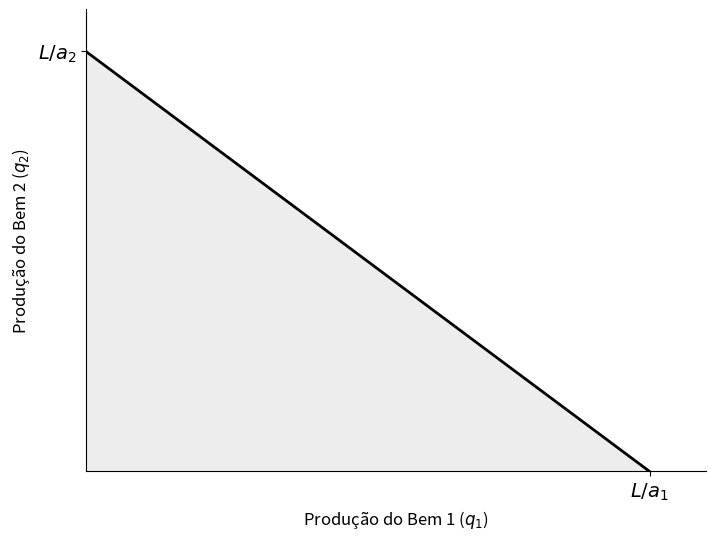
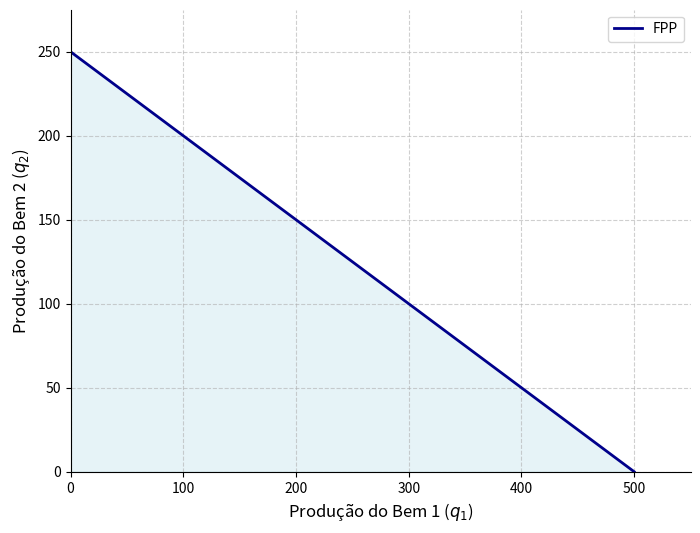
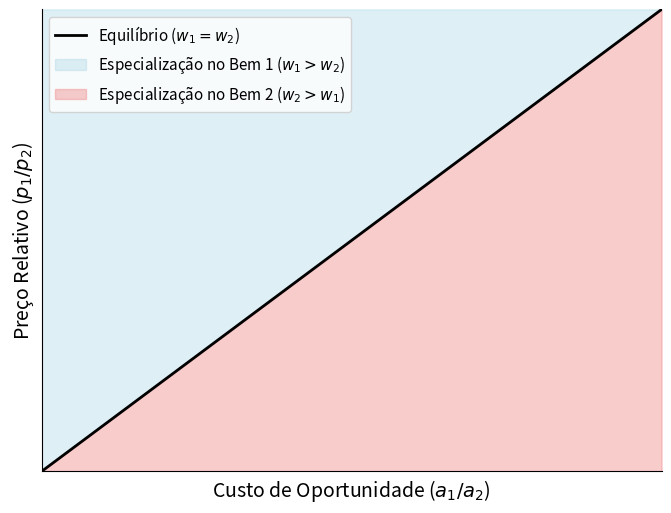
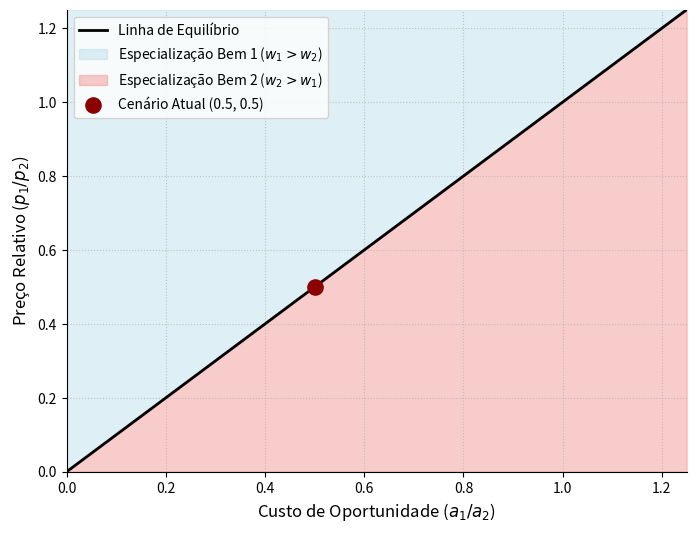
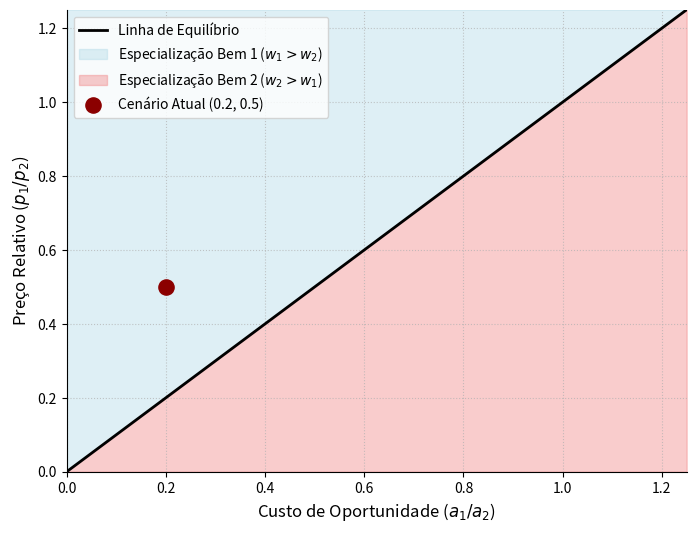
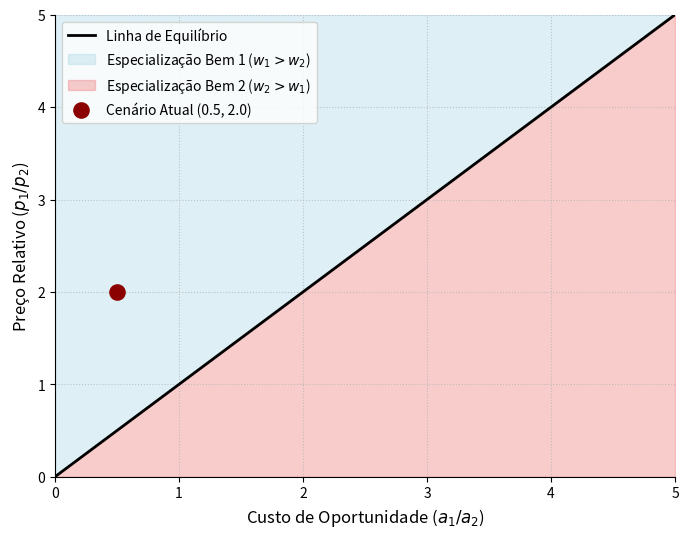
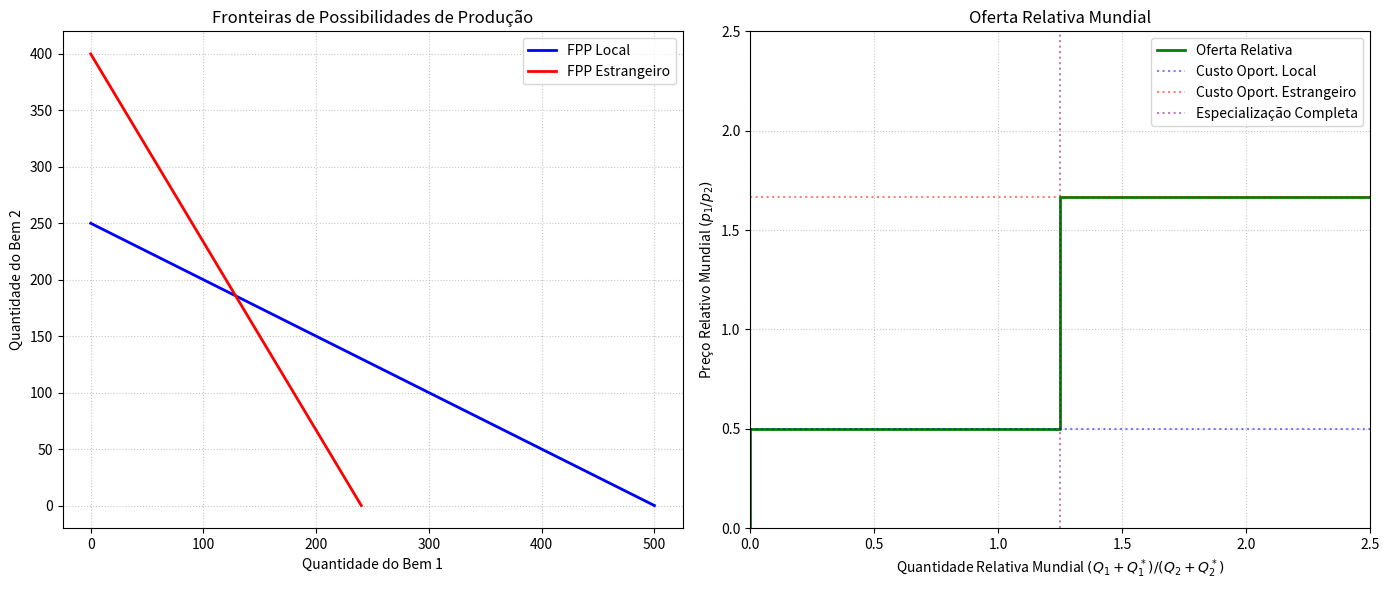
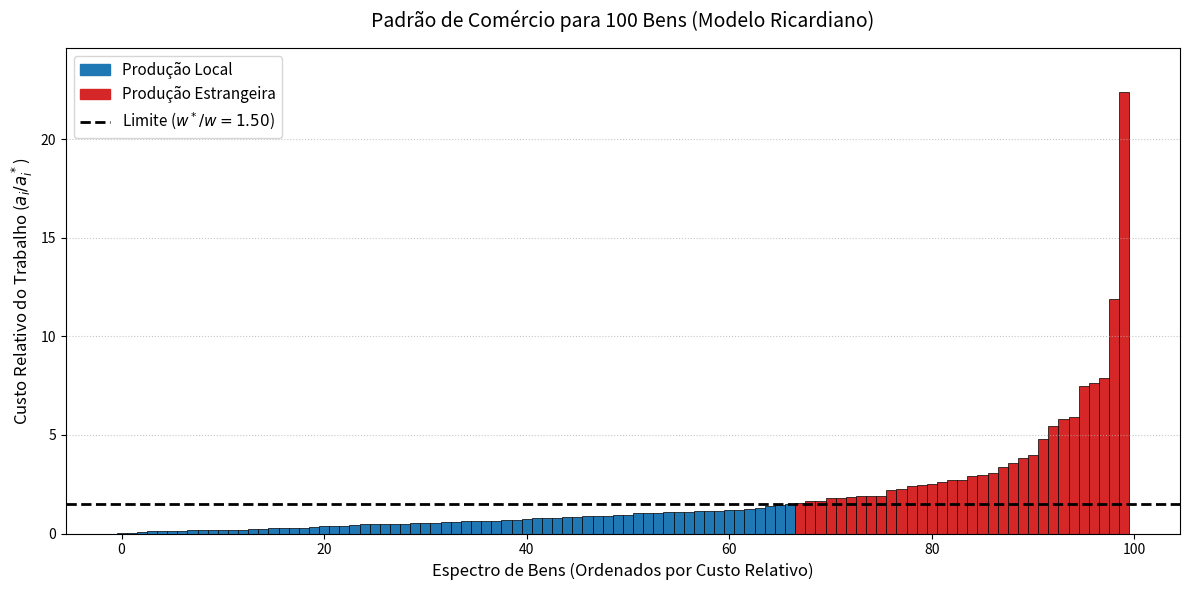

Python code for these plots, in order:
# Pacotes

!pip install numpy pandas matplotlib

# 2.1. Alocação de trabalho

import numpy as np
import pandas as pd

class EconomiaRicardiana:
    def __init__(self, trabalho_total, a1, a2):
        self.L = trabalho_total
        self.a1 = a1
        self.a2 = a2

    def gerar_alocacoes(self, num_pontos=100):
        # Produção máxima do bem 1
        q1_max = self.L / self.a1
        
        # Vetor com diferentes níveis de produção do bem 1
        q1_vetor = np.linspace(0, q1_max, num_pontos)
        
        # Alocação de trabalho para o setor 1 (L1 = a1 * q1)
        L1_vetor = self.a1 * q1_vetor
        
        # Trabalho restante destinado ao setor 2 (L2 = L - L1)
        L2_vetor = self.L - L1_vetor
        
        # Produção do bem 2 (q2 = L2 / a2)
        q2_vetor = L2_vetor / self.a2
        
        # Organização dos dados
        dados = pd.DataFrame({
            'L1': L1_vetor,
            'L2': L2_vetor,
            'q1': q1_vetor,
            'q2': q2_vetor
        })
        
        return dados

# 2.2. Fronteira de Possibilidades de Produção (FPP)

import matplotlib.pyplot as plt

fpp_dados = {
    'q1': [0, 10],
    'q2': [10, 0]
}

# Configuração e geração do gráfico da FPP
plt.figure(figsize=(8, 6))

# Traço da fronteira em cor neutra para visual acadêmico
plt.plot(fpp_dados['q1'], fpp_dados['q2'], color='black', linewidth=2)
plt.fill_between(fpp_dados['q1'], fpp_dados['q2'], color='lightgray', alpha=0.4)

# Configuração dos eixos para exibir apenas letras (variáveis algébricas)
# O Matplotlib vai pegar o número 10 e esconder, exibindo apenas o LaTeX
plt.xticks([max(fpp_dados['q1'])], [r'$L/a_1$'], fontsize=14)
plt.yticks([max(fpp_dados['q2'])], [r'$L/a_2$'], fontsize=14)

# Rótulos
plt.xlabel('Produção do Bem 1 ($q_1$)', fontsize=12)
plt.ylabel('Produção do Bem 2 ($q_2$)', fontsize=12)

# Ajuste dos limites dos eixos
plt.xlim(0, max(fpp_dados['q1']) * 1.1)
plt.ylim(0, max(fpp_dados['q2']) * 1.1)

# Remoção das bordas superior e direita para estética teórica
ax = plt.gca()
ax.spines['top'].set_visible(False)
ax.spines['right'].set_visible(False)

plt.show()

# 2.3 Aplicação: simulação

# Setamos o modelo 

economia = EconomiaRicardiana(trabalho_total=1000, a1=2, a2=4)

# alocações de trabalho

fpp_dados = economia.gerar_alocacoes()

# Exibição das alocações e produção

print(fpp_dados)

# 2.3 Aplicação: gráfico FPP

import matplotlib.pyplot as plt

# Configuração e geração do gráfico da FPP
plt.figure(figsize=(8, 6))

# Traço da fronteira em azul para melhor visualização em relatórios
plt.plot(fpp_dados['q1'], fpp_dados['q2'], color='darkblue', linewidth=2, label='FPP')
plt.fill_between(fpp_dados['q1'], fpp_dados['q2'], color='lightblue', alpha=0.3)

# Rótulos dos eixos
plt.xlabel('Produção do Bem 1 ($q_1$)', fontsize=12)
plt.ylabel('Produção do Bem 2 ($q_2$)', fontsize=12)

# Ajuste dos limites dos eixos
plt.xlim(0, fpp_dados['q1'].max() * 1.1)
plt.ylim(0, fpp_dados['q2'].max() * 1.1)

# Inclusão da grade para facilitar a leitura exata dos números
plt.grid(True, linestyle='--', alpha=0.6)

# Remoção das bordas superior e direita para manter a estética limpa
ax = plt.gca()
ax.spines['top'].set_visible(False)
ax.spines['right'].set_visible(False)

plt.legend(loc='upper right')
plt.show()


# 2.4 preços relativos e salários: setar

import numpy as np

class MercadoTrabalhoRicardiano:
    def __init__(self, a1, a2, p1, p2):
        self.a1 = a1
        self.a2 = a2
        self.p1 = p1
        self.p2 = p2

    def calcular_salarios(self):
        # Aplicação das equações (7) e (8)
        w1 = self.p1 / self.a1
        w2 = self.p2 / self.a2
        return w1, w2

    def analisar_equilibrio(self):
        # Definição das variáveis da equação (9)
        preco_relativo = self.p1 / self.p2
        custo_oportunidade = self.a1 / self.a2
        
        # Comparação para identificar a alocação do trabalho
        if preco_relativo > custo_oportunidade:
            return "Especialização total no Bem 1 (w1 > w2)"
        elif preco_relativo < custo_oportunidade:
            return "Especialização total no Bem 2 (w2 > w1)"
        else:
            return "Equilíbrio: Produção simultânea de ambos os bens (w1 = w2)"




# 2.4 preços relativos e salários: gráficos

import matplotlib.pyplot as plt
import numpy as np

# Criação do espaço de parâmetros genérico
eixo_x = np.linspace(0, 10, 100)
reta_equilibrio = eixo_x  # Representa p1/p2 = a1/a2

# Configuração da figura com proporções acadêmicas
plt.figure(figsize=(8, 6))

# Traço da linha de equilíbrio
plt.plot(eixo_x, reta_equilibrio, color='black', linewidth=2, label='Equilíbrio ($w_1 = w_2$)')

# Preenchimento das regiões topológicas de especialização
plt.fill_between(eixo_x, reta_equilibrio, 10, color='lightblue', alpha=0.4, 
                 label='Especialização no Bem 1 ($w_1 > w_2$)')
plt.fill_between(eixo_x, reta_equilibrio, 0, color='lightcoral', alpha=0.4, 
                 label='Especialização no Bem 2 ($w_2 > w_1$)')

# Remoção explícita de qualquer marcação numérica nos eixos
plt.xticks([])
plt.yticks([])

# Inserção dos rótulos algébricos nos eixos
plt.xlabel('Custo de Oportunidade ($a_1/a_2$)', fontsize=14)
plt.ylabel('Preço Relativo ($p_1/p_2$)', fontsize=14)

# Configuração de limites e estética limpa
plt.xlim(0, 10)
plt.ylim(0, 10)

ax = plt.gca()
ax.spines['top'].set_visible(False)
ax.spines['right'].set_visible(False)

# Posição da legenda
plt.legend(loc='upper left', fontsize=11)

plt.show()

# 2.5. Aplicação: preços relativos e salários
 
import matplotlib.pyplot as plt
import numpy as np

class MercadoTrabalhoRicardiano:
    def __init__(self, a1, a2, p1, p2):
        self.a1 = a1
        self.a2 = a2
        self.p1 = p1
        self.p2 = p2

    def calcular_salarios(self):
        w1 = self.p1 / self.a1
        w2 = self.p2 / self.a2
        return w1, w2

    def obter_parametros_grafico(self):
        preco_relativo = self.p1 / self.p2
        custo_oportunidade = self.a1 / self.a2
        return custo_oportunidade, preco_relativo

    def analisar_equilibrio(self):
        preco_relativo = self.p1 / self.p2
        custo_oportunidade = self.a1 / self.a2
        
        if preco_relativo > custo_oportunidade:
            return "Especialização total no Bem 1 (w1 > w2)"
        elif preco_relativo < custo_oportunidade:
            return "Especialização total no Bem 2 (w2 > w1)"
        else:
            return "Equilíbrio: Produção simultânea de ambos os bens (w1 = w2)"

# 1. setar a economia
modelo = MercadoTrabalhoRicardiano(a1=2, a2=4, p1=10, p2=20)
salario_1, salario_2 = modelo.calcular_salarios()
resultado_alocacao = modelo.analisar_equilibrio()
custo_op, preco_rel = modelo.obter_parametros_grafico()

# 2. resultados textuais
print(f"Salário no setor 1 (w1): {salario_1}")
print(f"Salário no setor 2 (w2): {salario_2}")
print(f"Custo de Oportunidade (a1/a2): {custo_op}")
print(f"Preço Relativo (p1/p2): {preco_rel}")
print(f"Resultado do mercado: {resultado_alocacao}")

# 3. gráfico
limite_eixo = max(custo_op, preco_rel) * 2.5
if limite_eixo == 0: limite_eixo = 2

eixo_x = np.linspace(0, limite_eixo, 100)
reta_equilibrio = eixo_x

plt.figure(figsize=(8, 6))

# Traço da linha de equilíbrio
plt.plot(eixo_x, reta_equilibrio, color='black', linewidth=2, label='Linha de Equilíbrio')

# Preenchimento das regiões de especialização
plt.fill_between(eixo_x, reta_equilibrio, limite_eixo, color='lightblue', alpha=0.4, 
                 label='Especialização Bem 1 ($w_1 > w_2$)')
plt.fill_between(eixo_x, reta_equilibrio, 0, color='lightcoral', alpha=0.4, 
                 label='Especialização Bem 2 ($w_2 > w_1$)')

# Inserção do ponto numérico exato do cenário atual
plt.scatter([custo_op], [preco_rel], color='darkred', s=120, zorder=5, 
            label=f'Cenário Atual ({custo_op:.1f}, {preco_rel:.1f})')

# Retorno das marcações numéricas para o caso prático
plt.xlabel('Custo de Oportunidade ($a_1/a_2$)', fontsize=12)
plt.ylabel('Preço Relativo ($p_1/p_2$)', fontsize=12)

# Configuração de limites e estética limpa
plt.xlim(0, limite_eixo)
plt.ylim(0, limite_eixo)
plt.grid(True, linestyle=':', alpha=0.7)

ax = plt.gca()
ax.spines['top'].set_visible(False)
ax.spines['right'].set_visible(False)

plt.legend(loc='upper left', fontsize=10)
plt.show()

# 2.6. Choque exógeno: cenário 1 (se a_2 = 10)
 
import matplotlib.pyplot as plt
import numpy as np

class MercadoTrabalhoRicardiano:
    def __init__(self, a1, a2, p1, p2):
        self.a1 = a1
        self.a2 = a2
        self.p1 = p1
        self.p2 = p2

    def calcular_salarios(self):
        w1 = self.p1 / self.a1
        w2 = self.p2 / self.a2
        return w1, w2

    def obter_parametros_grafico(self):
        preco_relativo = self.p1 / self.p2
        custo_oportunidade = self.a1 / self.a2
        return custo_oportunidade, preco_relativo

    def analisar_equilibrio(self):
        preco_relativo = self.p1 / self.p2
        custo_oportunidade = self.a1 / self.a2
        
        if preco_relativo > custo_oportunidade:
            return "Especialização total no Bem 1 (w1 > w2)"
        elif preco_relativo < custo_oportunidade:
            return "Especialização total no Bem 2 (w2 > w1)"
        else:
            return "Equilíbrio: Produção simultânea de ambos os bens (w1 = w2)"

# 1. setar a economia
modelo = MercadoTrabalhoRicardiano(a1=2, a2=10, p1=10, p2=20)
salario_1, salario_2 = modelo.calcular_salarios()
resultado_alocacao = modelo.analisar_equilibrio()
custo_op, preco_rel = modelo.obter_parametros_grafico()

# 2. resultados textuais
print(f"Salário no setor 1 (w1): {salario_1}")
print(f"Salário no setor 2 (w2): {salario_2}")
print(f"Custo de Oportunidade (a1/a2): {custo_op}")
print(f"Preço Relativo (p1/p2): {preco_rel}")
print(f"Resultado do mercado: {resultado_alocacao}")

# 3. gráfico
limite_eixo = max(custo_op, preco_rel) * 2.5
if limite_eixo == 0: limite_eixo = 2

eixo_x = np.linspace(0, limite_eixo, 100)
reta_equilibrio = eixo_x

plt.figure(figsize=(8, 6))

# Traço da linha de equilíbrio
plt.plot(eixo_x, reta_equilibrio, color='black', linewidth=2, label='Linha de Equilíbrio')

# Preenchimento das regiões de especialização
plt.fill_between(eixo_x, reta_equilibrio, limite_eixo, color='lightblue', alpha=0.4, 
                 label='Especialização Bem 1 ($w_1 > w_2$)')
plt.fill_between(eixo_x, reta_equilibrio, 0, color='lightcoral', alpha=0.4, 
                 label='Especialização Bem 2 ($w_2 > w_1$)')

# Inserção do ponto numérico exato do cenário atual
plt.scatter([custo_op], [preco_rel], color='darkred', s=120, zorder=5, 
            label=f'Cenário Atual ({custo_op:.1f}, {preco_rel:.1f})')

# Retorno das marcações numéricas para o caso prático
plt.xlabel('Custo de Oportunidade ($a_1/a_2$)', fontsize=12)
plt.ylabel('Preço Relativo ($p_1/p_2$)', fontsize=12)

# Configuração de limites e estética limpa
plt.xlim(0, limite_eixo)
plt.ylim(0, limite_eixo)
plt.grid(True, linestyle=':', alpha=0.7)

ax = plt.gca()
ax.spines['top'].set_visible(False)
ax.spines['right'].set_visible(False)

plt.legend(loc='upper left', fontsize=10)
plt.show()


# 2.6. Choque exógeno: cenário 2 (se p_2 = 5)
 
import matplotlib.pyplot as plt
import numpy as np

class MercadoTrabalhoRicardiano:
    def __init__(self, a1, a2, p1, p2):
        self.a1 = a1
        self.a2 = a2
        self.p1 = p1
        self.p2 = p2

    def calcular_salarios(self):
        w1 = self.p1 / self.a1
        w2 = self.p2 / self.a2
        return w1, w2

    def obter_parametros_grafico(self):
        preco_relativo = self.p1 / self.p2
        custo_oportunidade = self.a1 / self.a2
        return custo_oportunidade, preco_relativo

    def analisar_equilibrio(self):
        preco_relativo = self.p1 / self.p2
        custo_oportunidade = self.a1 / self.a2
        
        if preco_relativo > custo_oportunidade:
            return "Especialização total no Bem 1 (w1 > w2)"
        elif preco_relativo < custo_oportunidade:
            return "Especialização total no Bem 2 (w2 > w1)"
        else:
            return "Equilíbrio: Produção simultânea de ambos os bens (w1 = w2)"

# 1. setar a economia
modelo = MercadoTrabalhoRicardiano(a1=2, a2=4, p1=10, p2=5)
salario_1, salario_2 = modelo.calcular_salarios()
resultado_alocacao = modelo.analisar_equilibrio()
custo_op, preco_rel = modelo.obter_parametros_grafico()

# 2. resultados textuais
print(f"Salário no setor 1 (w1): {salario_1}")
print(f"Salário no setor 2 (w2): {salario_2}")
print(f"Custo de Oportunidade (a1/a2): {custo_op}")
print(f"Preço Relativo (p1/p2): {preco_rel}")
print(f"Resultado do mercado: {resultado_alocacao}")

# 3. gráfico
limite_eixo = max(custo_op, preco_rel) * 2.5
if limite_eixo == 0: limite_eixo = 2

eixo_x = np.linspace(0, limite_eixo, 100)
reta_equilibrio = eixo_x

plt.figure(figsize=(8, 6))

# Traço da linha de equilíbrio
plt.plot(eixo_x, reta_equilibrio, color='black', linewidth=2, label='Linha de Equilíbrio')

# Preenchimento das regiões de especialização
plt.fill_between(eixo_x, reta_equilibrio, limite_eixo, color='lightblue', alpha=0.4, 
                 label='Especialização Bem 1 ($w_1 > w_2$)')
plt.fill_between(eixo_x, reta_equilibrio, 0, color='lightcoral', alpha=0.4, 
                 label='Especialização Bem 2 ($w_2 > w_1$)')

# Inserção do ponto numérico exato do cenário atual
plt.scatter([custo_op], [preco_rel], color='darkred', s=120, zorder=5, 
            label=f'Cenário Atual ({custo_op:.1f}, {preco_rel:.1f})')

# Retorno das marcações numéricas para o caso prático
plt.xlabel('Custo de Oportunidade ($a_1/a_2$)', fontsize=12)
plt.ylabel('Preço Relativo ($p_1/p_2$)', fontsize=12)

# Configuração de limites e estética limpa
plt.xlim(0, limite_eixo)
plt.ylim(0, limite_eixo)
plt.grid(True, linestyle=':', alpha=0.7)

ax = plt.gca()
ax.spines['top'].set_visible(False)
ax.spines['right'].set_visible(False)

plt.legend(loc='upper left', fontsize=10)
plt.show()

# 2.6. Choque exógeno: cenário 3 (se a_1 = 1 e a_2 = 2)
 
import matplotlib.pyplot as plt
import numpy as np

class MercadoTrabalhoRicardiano:
    def __init__(self, a1, a2, p1, p2):
        self.a1 = a1
        self.a2 = a2
        self.p1 = p1
        self.p2 = p2

    def calcular_salarios(self):
        w1 = self.p1 / self.a1
        w2 = self.p2 / self.a2
        return w1, w2

    def obter_parametros_grafico(self):
        preco_relativo = self.p1 / self.p2
        custo_oportunidade = self.a1 / self.a2
        return custo_oportunidade, preco_relativo

    def analisar_equilibrio(self):
        preco_relativo = self.p1 / self.p2
        custo_oportunidade = self.a1 / self.a2
        
        if preco_relativo > custo_oportunidade:
            return "Especialização total no Bem 1 (w1 > w2)"
        elif preco_relativo < custo_oportunidade:
            return "Especialização total no Bem 2 (w2 > w1)"
        else:
            return "Equilíbrio: Produção simultânea de ambos os bens (w1 = w2)"

# 1. setar a economia
modelo = MercadoTrabalhoRicardiano(a1=1, a2=2, p1=10, p2=20)
salario_1, salario_2 = modelo.calcular_salarios()
resultado_alocacao = modelo.analisar_equilibrio()
custo_op, preco_rel = modelo.obter_parametros_grafico()

# 2. resultados textuais
print(f"Salário no setor 1 (w1): {salario_1}")
print(f"Salário no setor 2 (w2): {salario_2}")
print(f"Custo de Oportunidade (a1/a2): {custo_op}")
print(f"Preço Relativo (p1/p2): {preco_rel}")
print(f"Resultado do mercado: {resultado_alocacao}")

# 3. gráfico
limite_eixo = max(custo_op, preco_rel) * 2.5
if limite_eixo == 0: limite_eixo = 2

eixo_x = np.linspace(0, limite_eixo, 100)
reta_equilibrio = eixo_x

plt.figure(figsize=(8, 6))

# Traço da linha de equilíbrio
plt.plot(eixo_x, reta_equilibrio, color='black', linewidth=2, label='Linha de Equilíbrio')

# Preenchimento das regiões de especialização
plt.fill_between(eixo_x, reta_equilibrio, limite_eixo, color='lightblue', alpha=0.4, 
                 label='Especialização Bem 1 ($w_1 > w_2$)')
plt.fill_between(eixo_x, reta_equilibrio, 0, color='lightcoral', alpha=0.4, 
                 label='Especialização Bem 2 ($w_2 > w_1$)')

# Inserção do ponto numérico exato do cenário atual
plt.scatter([custo_op], [preco_rel], color='darkred', s=120, zorder=5, 
            label=f'Cenário Atual ({custo_op:.1f}, {preco_rel:.1f})')

# Retorno das marcações numéricas para o caso prático
plt.xlabel('Custo de Oportunidade ($a_1/a_2$)', fontsize=12)
plt.ylabel('Preço Relativo ($p_1/p_2$)', fontsize=12)

# Configuração de limites e estética limpa
plt.xlim(0, limite_eixo)
plt.ylim(0, limite_eixo)
plt.grid(True, linestyle=':', alpha=0.7)

ax = plt.gca()
ax.spines['top'].set_visible(False)
ax.spines['right'].set_visible(False)

plt.legend(loc='upper left', fontsize=10)
plt.show()


# 3.1. resultado base

import numpy as np
import matplotlib.pyplot as plt

# 1. Parâmetros Local
L = 1000
a1 = 2
a2 = 4

# 2. Parâmetros Estrangeiro
L_star = 1200
a1_star = 5
a2_star = 3

# 3. Capacidades Máximas de Produção (Especialização Absoluta)
Q1_max = L / a1
Q2_max = L / a2

Q1_star_max = L_star / a1_star
Q2_star_max = L_star / a2_star

# 4. Custos de Oportunidade (Preços Relativos em Autarquia)
custo_op_local = a1 / a2
custo_op_estrangeiro = a1_star / a2_star

# Exibição Numérica
print("*** Resultados Numéricos ***")
print(f"Custo de Oportunidade Local (Bem 1): {custo_op_local:.2f}")
print(f"Custo de Oportunidade Estrangeiro (Bem 1): {custo_op_estrangeiro:.2f}")
print(f"Produção Máxima Local (Bem 1: {Q1_max}, Bem 2: {Q2_max})")
print(f"Produção Máxima Estrangeiro (Bem 1: {Q1_star_max}, Bem 2: {Q2_star_max})")

# 5. Ponto de Especialização na Oferta Relativa Mundial
# A quantidade relativa é a oferta total do Bem 1 dividida pela oferta total do Bem 2
# quando ambos os países aplicam especialização absoluta.
Q_relativa_especializacao = Q1_max / Q2_star_max

# 6. Rotinas de Plotagem
fig, (ax1, ax2) = plt.subplots(1, 2, figsize=(14, 6))

# Gráfico 1: Fronteiras de Possibilidades de Produção (FPP)
ax1.plot([Q1_max, 0], [0, Q2_max], label='FPP Local', color='blue', linewidth=2)
ax1.plot([Q1_star_max, 0], [0, Q2_star_max], label='FPP Estrangeiro', color='red', linewidth=2)
ax1.set_xlabel('Quantidade do Bem 1')
ax1.set_ylabel('Quantidade do Bem 2')
ax1.set_title('Fronteiras de Possibilidades de Produção')
ax1.legend()
ax1.grid(True, linestyle=':', alpha=0.7)

# Gráfico 2: Oferta Relativa Mundial (RS)
# Vetores definem os degraus da curva de oferta relativa
precos = [0, custo_op_local, custo_op_local, custo_op_estrangeiro, custo_op_estrangeiro, 2.5]
quantidades = [0, 0, Q_relativa_especializacao, Q_relativa_especializacao, 3, 3]

ax2.step(quantidades, precos, where='post', color='green', linewidth=2, label='Oferta Relativa')
ax2.axhline(y=custo_op_local, color='blue', linestyle=':', alpha=0.5, label='Custo Oport. Local')
ax2.axhline(y=custo_op_estrangeiro, color='red', linestyle=':', alpha=0.5, label='Custo Oport. Estrangeiro')
ax2.axvline(x=Q_relativa_especializacao, color='purple', linestyle=':', alpha=0.5, label='Especialização Completa')

ax2.set_xlim(0, 2.5)
ax2.set_ylim(0, 2.5)
ax2.set_xlabel('Quantidade Relativa Mundial $(Q_1 + Q_1^*) / (Q_2 + Q_2^*)$')
ax2.set_ylabel('Preço Relativo Mundial $(p_1 / p_2)$')
ax2.set_title('Oferta Relativa Mundial')
ax2.legend()
ax2.grid(True, linestyle=':', alpha=0.7)

plt.tight_layout()
plt.show()

import pandas as pd

# 1. Parâmetros Local
L = 1000
a1 = 2
a2 = 4

# 2. Parâmetros Estrangeiro
L_star = 1200
a1_star = 5
a2_star = 3

# 3. Cenário de Autarquia
# Premissa: alocação de 50% do fator trabalho para cada setor
L1_aut = L * 0.5
L2_aut = L * 0.5
Q1_local_aut = L1_aut / a1
Q2_local_aut = L2_aut / a2

L1_star_aut = L_star * 0.5
L2_star_aut = L_star * 0.5
Q1_estr_aut = L1_star_aut / a1_star
Q2_estr_aut = L2_star_aut / a2_star

Q1_mundial_aut = Q1_local_aut + Q1_estr_aut
Q2_mundial_aut = Q2_local_aut + Q2_estr_aut

# 4. Cenário de Livre Comércio (Especialização Completa)
# Local possui vantagem comparativa no Bem 1. Estrangeiro possui no Bem 2.
Q1_local_lc = L / a1
Q2_local_lc = 0

Q1_estr_lc = 0
Q2_estr_lc = L_star / a2_star

Q1_mundial_lc = Q1_local_lc + Q1_estr_lc
Q2_mundial_lc = Q2_local_lc + Q2_estr_lc

# 5. Variação Total da Produção Mundial
var_Q1 = Q1_mundial_lc - Q1_mundial_aut
var_Q2 = Q2_mundial_lc - Q2_mundial_aut

# 6. Estruturação da Tabela
dados = {
    "Cenário": [
        "Autarquia (Local)", 
        "Autarquia (Estrangeiro)", 
        "Autarquia (Mundial)", 
        "Livre Comércio (Local)", 
        "Livre Comércio (Estrangeiro)", 
        "Livre Comércio (Mundial)", 
        "Variação Total (Ganhos)"
    ],
    "Produção Bem 1": [
        Q1_local_aut, 
        Q1_estr_aut, 
        Q1_mundial_aut, 
        Q1_local_lc, 
        Q1_estr_lc, 
        Q1_mundial_lc, 
        var_Q1
    ],
    "Produção Bem 2": [
        Q2_local_aut, 
        Q2_estr_aut, 
        Q2_mundial_aut, 
        Q2_local_lc, 
        Q2_estr_lc, 
        Q2_mundial_lc, 
        var_Q2
    ]
}

df_producao = pd.DataFrame(dados)

# Formatação para exibição no Jupyter Notebook
# Pode substituir print() por display(df_producao) em ambiente interativo
print(df_producao.to_string(index=False))

# 4. Simulação do modelo para n bens

import pandas as pd
import numpy as np
import matplotlib.pyplot as plt
import matplotlib.patches as mpatches

# Configuração da semente para reprodutibilidade
np.random.seed(42)

# Parâmetros da simulação
n_bens = 100
bens_ids = [f"Bem {i+1}" for i in range(n_bens)]
a_local = np.random.uniform(1, 50, n_bens)
a_estr = np.random.uniform(1, 50, n_bens)
w_local = 2.0
w_estr = 3.0

# Criação e ordenação do DataFrame
df = pd.DataFrame({
    "Bem": bens_ids,
    "a_i": a_local,
    "a_i*": a_estr
})
df["Custo Relativo"] = df["a_i"] / df["a_i*"]
df = df.sort_values(by="Custo Relativo").reset_index(drop=True)

# Definição do limite salarial
w_relativo = w_local / w_estr
salario_inverso = 1 / w_relativo

# Definição do produtor eficiente para a tabela
df["Produtor Eficiente"] = df["Custo Relativo"].apply(
    lambda x: "Local" if x < salario_inverso else ("Indiferente" if x == salario_inverso else "Estrangeiro")
)

# Exibição das tabelas (Extremos da cadeia produtiva)
print("Extremo de Maior Vantagem para o País Local (Top 5):")
print(df.head())
print("\n" + "-"*65 + "\n")
print("Extremo de Maior Vantagem para o País Estrangeiro (Top 5):")
print(df.tail())

# Definição de cores: Azul para Local, Vermelho para Estrangeiro
cores = ['#1f77b4' if x < salario_inverso else '#d62728' for x in df["Custo Relativo"]]

# Criação do gráfico
plt.figure(figsize=(12, 6))
plt.bar(df.index, df["Custo Relativo"], color=cores, width=1.0, edgecolor='black', linewidth=0.5)

# Linha de corte do salário relativo inverso
plt.axhline(y=salario_inverso, color='black', linestyle='--', linewidth=2, 
            label=f'Limite: Salário Inverso ($w^* / w = {salario_inverso:.2f}$)')

# Formatação visual
plt.title('Padrão de Comércio para 100 Bens (Modelo Ricardiano)', fontsize=14, pad=15)
plt.xlabel('Espectro de Bens (Ordenados por Custo Relativo)', fontsize=12)
plt.ylabel('Custo Relativo do Trabalho ($a_i / a_i^*$)', fontsize=12)
plt.ylim(0, df["Custo Relativo"].max() * 1.1)

# Legenda personalizada
patch_local = mpatches.Patch(color='#1f77b4', label='Produção Local')
patch_estr = mpatches.Patch(color='#d62728', label='Produção Estrangeira')
plt.legend(handles=[patch_local, patch_estr, plt.Line2D([0], [0], color='black', linestyle='--', linewidth=2, label=f'Limite ($w^* / w = {salario_inverso:.2f}$)')],
           loc='upper left', fontsize=11)

plt.grid(axis='y', linestyle=':', alpha=0.7)
plt.tight_layout()
plt.show()
